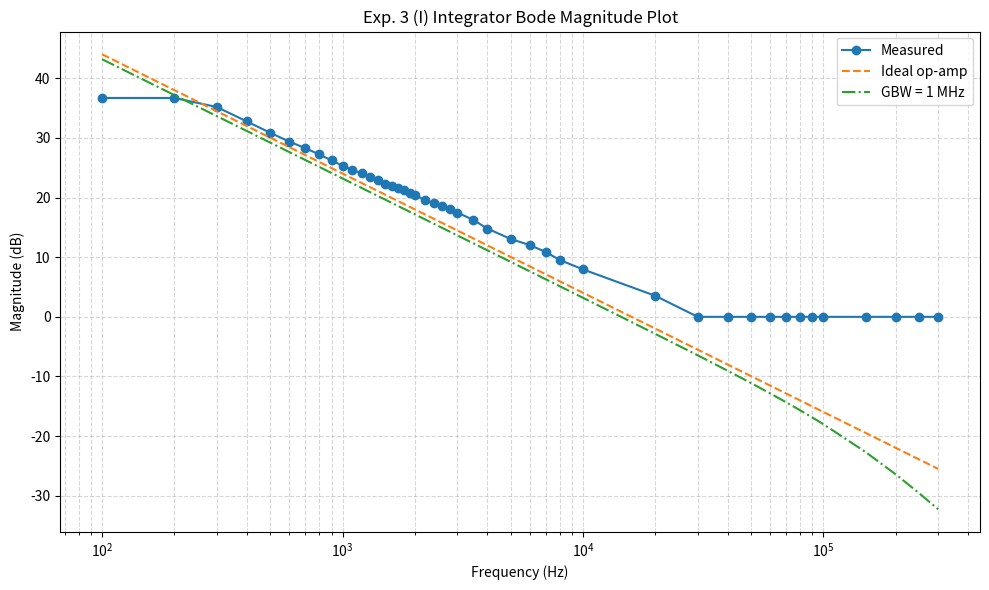
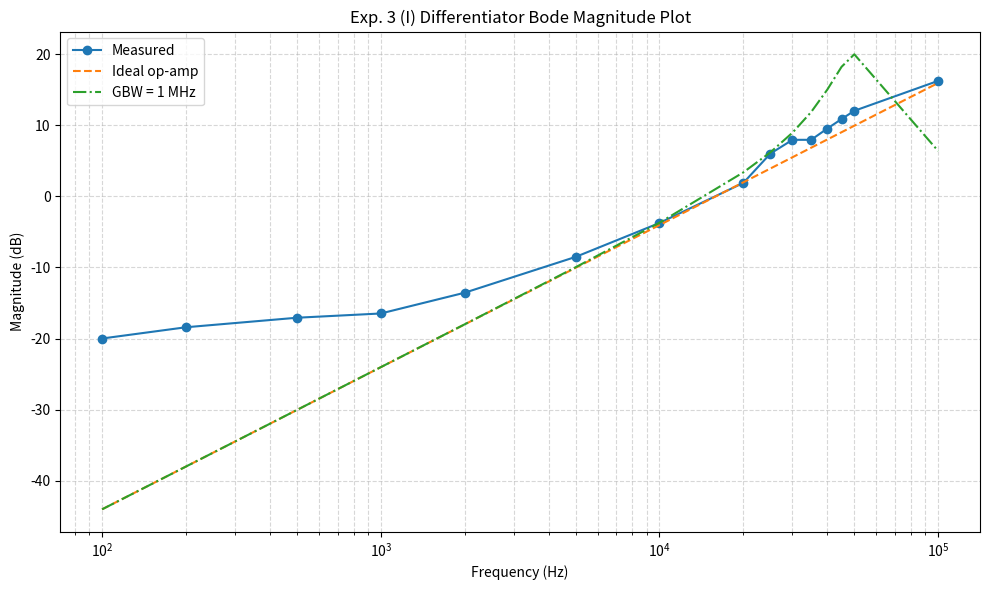
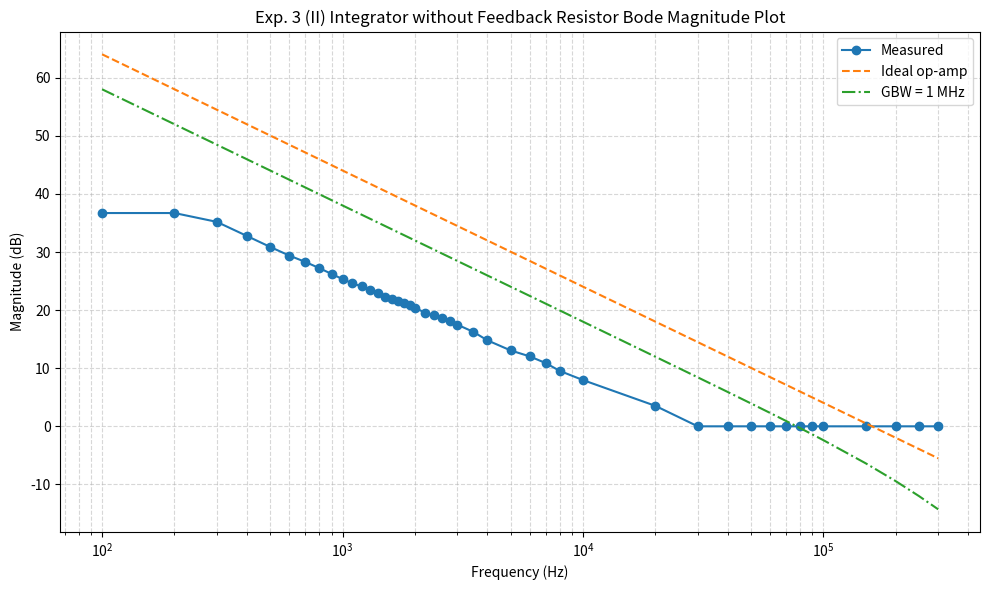
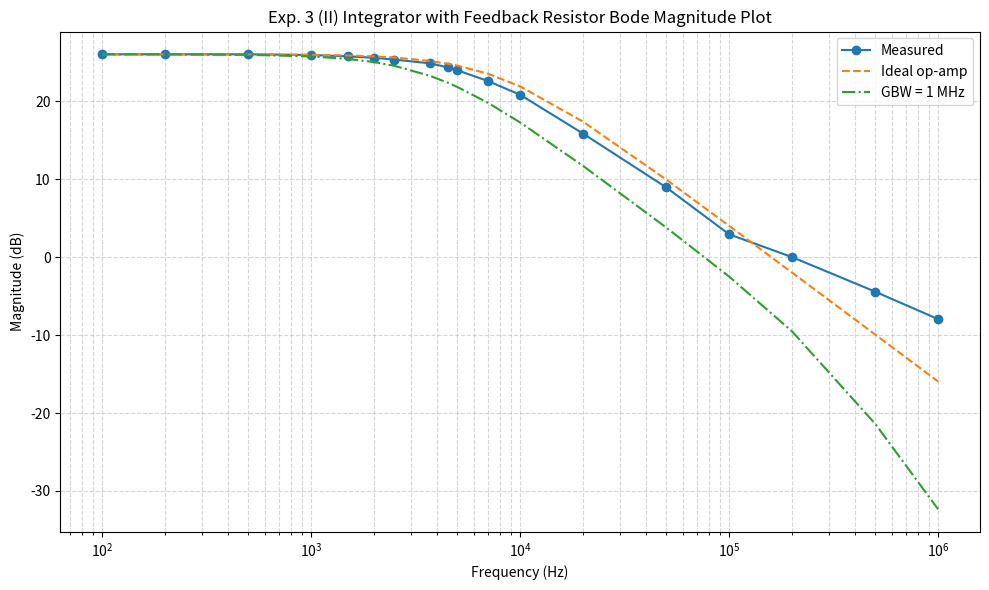

The script that saved these images, in order:
import csv
import numpy as np
import matplotlib.pyplot as plt

R = 1e3  # Integrator input resistor, ohms
RF = 20e3  # Integrator feedback resistor, ohms
R_DIFF = 1e3  # Differentiator feedback resistor, ohms
GBW = 1e6  # Op-amp gain-bandwidth product, Hz
VIN_PP = 0.4  # Input peak-to-peak voltage, V


def transfer_function(freq, name, C):
    # Return ideal and finite-GBW complex transfer functions
    s = 2j * np.pi * np.asarray(freq, dtype=float)
    if name == "integrator_with_rf":
        # input resistor R
        # feedback capacitor C in parallel with RF
        Zin = R
        Zf = 1 / (1 / RF + s * C)
    elif name == "integrator_without_rf":
        # input resistor R
        # feedback capacitor C
        Zin = R
        Zf = 1 / (s * C)
    elif name == "differentiator":
        # input capacitor C
        # feedback resistor R_DIFF
        Zin = 1 / (s * C)
        Zf = R_DIFF
    else:
        raise ValueError(f"Unknown name: {name}")
    H_ideal = -Zf / Zin
    H_gbw = -H_ideal / (1 + s * (1 - H_ideal) / GBW)
    return H_ideal, H_gbw


def magnitude_db(H):
    return 20 * np.log10(np.abs(H))


def process(C, freq, vout_pp, name, title, plotname, tablename):
    assert freq.shape == vout_pp.shape
    freq = np.asarray(freq, dtype=float)
    measured = np.asarray(vout_pp, dtype=float)
    H_ideal, H_gbw = transfer_function(freq, name, C)
    ideal_vout = VIN_PP * np.abs(H_ideal)
    gbw_vout = VIN_PP * np.abs(H_gbw)
    measured_db = 20 * np.log10(measured / VIN_PP)
    ideal_db = magnitude_db(H_ideal)
    gbw_db = magnitude_db(H_gbw)
    ideal_error = 100 * (measured - ideal_vout) / ideal_vout
    gbw_error = 100 * (measured - gbw_vout) / gbw_vout
    columns = [
        "frequency (Hz)",
        "measured vout_pp (V)",
        "measured gain (dB)",
        "ideal vout_pp (V)",
        "ideal gain (dB)",
        "error w.r.t. ideal (%)",
        "GBW vout_pp (V)",
        "GBW gain (dB)",
        "error w.r.t. GBW (%)",
    ]
    data = [
        [
            f"{f:.0f}",
            f"{m:.7f}",
            f"{md:.7f}",
            f"{i:.7f}",
            f"{id:.7f}",
            f"{ie:.7f}",
            f"{g:.7f}",
            f"{gd:.7f}",
            f"{ge:.7f}",
        ]
        for f, m, md, i, id, ie, g, gd, ge in zip(
            freq,
            measured,
            measured_db,
            ideal_vout,
            ideal_db,
            ideal_error,
            gbw_vout,
            gbw_db,
            gbw_error,
        )
    ]
    fig, ax = plt.subplots(figsize=(10, 2))
    ax.axis("off")
    table = ax.table(
        cellText=data,
        colLabels=columns,
        loc="center",
        cellLoc="center",
    )
    table.auto_set_font_size(False)
    table.set_fontsize(5)
    table.scale(1, 1)
    fig.savefig(tablename, dpi=300, bbox_inches="tight")
    plt.close(fig)
    plt.figure(figsize=(10, 6))
    plt.semilogx(freq, measured_db, "o-", label="Measured")
    plt.semilogx(freq, ideal_db, "--", label="Ideal op-amp")
    plt.semilogx(freq, gbw_db, "-.", label="GBW = 1 MHz")
    plt.xlabel("Frequency (Hz)")
    plt.ylabel("Magnitude (dB)")
    plt.title(title)
    plt.grid(True, which="both", linestyle="--", alpha=0.5)
    plt.legend()
    plt.tight_layout()
    plt.savefig(plotname, dpi=300)
    plt.close()


freq_int_103 = np.concatenate(
    [
        np.arange(100, 2000, 100),
        np.arange(2000, 3000, 200),
        np.arange(3000, 4000, 500),
        np.arange(4000, 8000, 1000),
        np.arange(8000, 10000, 2000),
        np.arange(10000, 100000, 10000),
        np.arange(100000, 350000, 50000),
    ]
)

vout_pp_int_103 = np.array(
    [
        27.4,  # 100
        27.4,
        23,
        17.4,
        14,
        11.8,
        10.4,
        9.2,
        8.2,
        7.4,  # 1k
        6.8,
        6.4,
        6.0,
        5.6,
        5.2,
        5.0,
        4.8,
        4.6,
        4.4,
        4.2,  # 2k
        3.8,  # 2.2k
        3.6,
        3.4,
        3.2,
        3.0,  # 3k
        2.6,  # 3.5k
        2.2,  # 4k
        1.8,
        1.6,
        1.4,
        1.2,  # 8k
        1,  # 10k
        0.6,  # 20k
        0.4,
        0.4,
        0.4,
        0.4,
        0.4,
        0.4,
        0.4,
        0.4,  # 100k
        0.4,
        0.4,
        0.4,
        0.4,
    ]
)

freq_diff = np.array(
    [
        100,
        200,
        500,
        1000,
        2000,
        5000,
        10000,
        20000,
        25000,
        30000,
        35000,
        40000,
        45000,
        50000,
        100000,
    ]
)

vout_pp_diff = np.array(
    [0.04, 0.048, 0.056, 0.06, 0.084, 0.15, 0.26, 0.498, 0.8, 1, 1, 1.2, 1.4, 1.6, 2.6]
)

freq_int_102 = np.concatenate(
    [
        np.arange(2000, 4000, 100),
        np.arange(4000, 10000, 500),
        np.arange(10000, 20000, 2000),
        np.arange(20000, 50000, 5000),
        np.arange(50000, 60000, 10000),
        np.arange(60000, 100000, 20000),
        np.arange(100000, 1100000, 100000),
    ]
)

vout_pp_int_102 = np.array(
    [
        24.8,  # 2k
        23.8,  # 2.1k
        22.8,
        21.8,
        20.8,
        19.8,
        19.2,
        18.6,
        18.0,
        17.4,
        16.8,  # 3k
        16.4,
        16.0,
        15.6,
        15.2,
        14.8,
        14.4,
        14.0,
        13.6,
        13.2,
        12.8,  # 4k
        11.4,  # 4.5k
        10.2,
        9.2,
        8.2,
        7.4,
        6.8,
        6.4,
        6.0,
        5.6,
        5.2,
        5.0,
        4.8,  # 10k
        4.2,
        3.8,
        3.4,
        3.0,
        2.8,  # 20k
        2.4,  # 25k
        2.0,
        1.8,
        1.6,
        1.4,
        1.2,  # 50k
        1.0,  # 60k
        0.8,  # 80k
        0.6,  # 100k
        0.4,
        0.4,
        0.4,
        0.4,
        0.4,
        0.4,
        0.4,
        0.4,
        0.4,
    ]
)

freq_int_rf = np.array(
    [
        100,
        200,
        500,
        1000,
        1500,
        2000,
        2500,
        3700,
        4500,
        5000,
        7000,
        10000,
        20000,
        50000,
        100000,
        200000,
        500000,
        1000000,
    ]
)

vout_pp_int_rf = np.array(
    [
        8,
        8,
        8,
        7.92,
        7.76,
        7.6,
        7.4,
        7,
        6.6,
        6.32,
        5.4,
        4.4,
        2.48,
        1.12,
        0.56,
        0.4,
        0.24,
        0.16,
    ]
)

# Exp. 3 (I) Integrator
process(
    10e-9,
    freq_int_103,
    vout_pp_int_103,
    "integrator_without_rf",
    "Exp. 3 (I) Integrator Bode Magnitude Plot",
    "3Iint_plot.png",
    "3Iint_table.png",
)

# Exp. 3 (I) Differentiator
process(
    10e-9,
    freq_diff,
    vout_pp_diff,
    "differentiator",
    "Exp. 3 (I) Differentiator Bode Magnitude Plot",
    "3Idiff_plot.png",
    "3Idiff_table.png",
)

# Exp. 3 (II) Integrator without feedback resistor
process(
    1e-9,
    freq_int_103,
    vout_pp_int_103,
    "integrator_without_rf",
    "Exp. 3 (II) Integrator without Feedback Resistor Bode Magnitude Plot",
    "3IIwithout_plot.png",
    "3IIwithout_table.png",
)

# Exp. 3 (II) Integrator with feedback resistor
process(
    1e-9,
    freq_int_rf,
    vout_pp_int_rf,
    "integrator_with_rf",
    "Exp. 3 (II) Integrator with Feedback Resistor Bode Magnitude Plot",
    "3IIwith_plot.png",
    "3IIwith_table.png",
)
